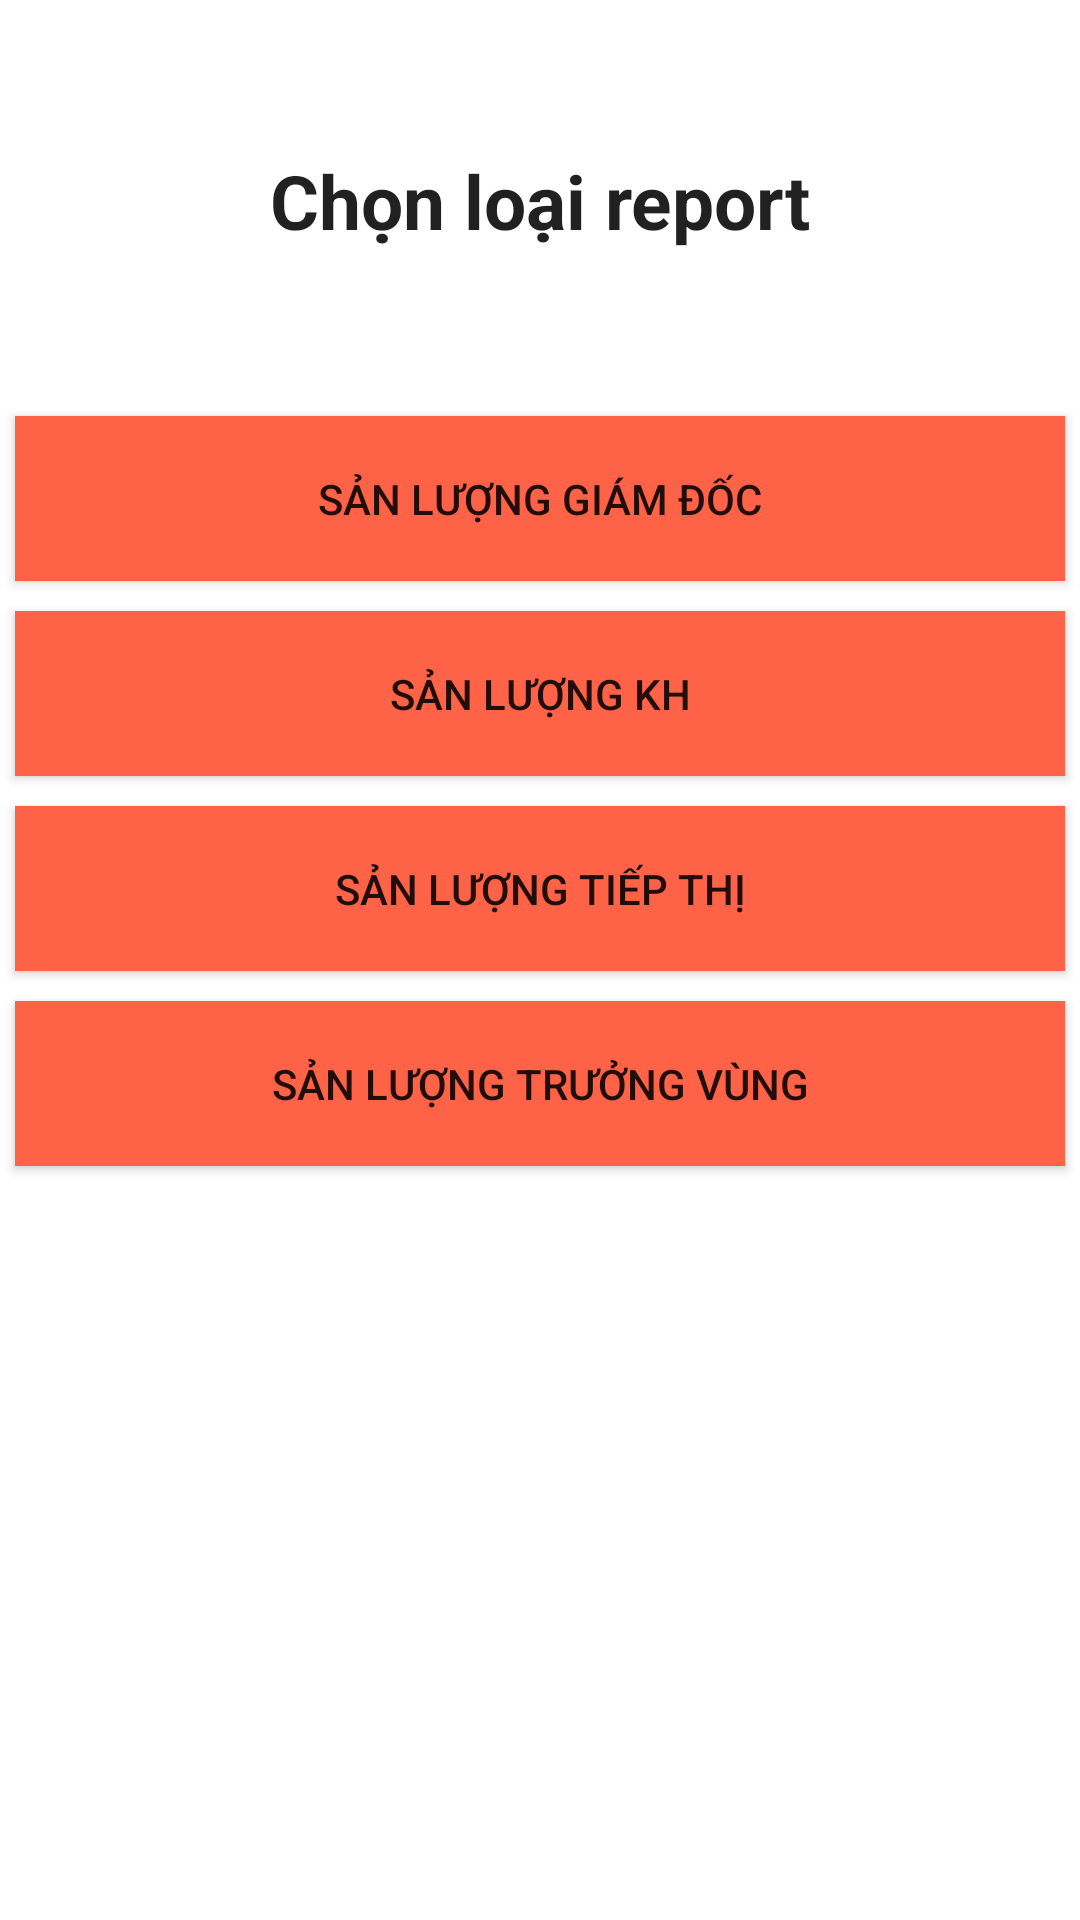

Layout XML and referenced resources for this Android screen:
<!-- AndroidManifest.xml: application theme AppTheme -->
<!-- res/layout/frg_report_option.xml -->
<?xml version="1.0" encoding="utf-8"?>
<LinearLayout xmlns:android="http://schemas.android.com/apk/res/android"
    android:orientation="vertical" android:layout_width="match_parent"
    android:background="#fff"
    android:layout_height="match_parent">
    <TextView
        style="@style/TitleStyle"
        android:layout_marginTop="50dp"
        android:layout_marginBottom="50dp"
        android:gravity="center_horizontal"
        android:text="@string/report_option_title"/>
    <Button
        android:id="@+id/btn_slgd"
        style="@style/ReportOptionStyle"
        android:text="@string/slgd_title"/>
    <Button
        android:id="@+id/btn_slkh"
        style="@style/ReportOptionStyle"
        android:text="@string/slkh_title"/>
    <Button
        android:id="@+id/btn_sltt"
        style="@style/ReportOptionStyle"
        android:text="@string/sltt_title"/>
    <Button
        android:id="@+id/btn_sltv"
        style="@style/ReportOptionStyle"
        android:text="@string/sltv_title"/>
</LinearLayout>
<!-- resources referenced by this layout -->
<resources>
  <string name="report_option_title">Chọn loại report</string>
  <string name="slgd_title">Sản lượng Giám Đốc</string>
  <string name="slkh_title">Sản lượng KH </string>
  <string name="sltt_title">Sản lượng Tiếp Thị </string>
  <string name="sltv_title">Sản lượng Trưởng Vùng </string>
  <style name="ReportOptionStyle" parent="Widget.AppCompat.Button">
          <item name="android:layout_width">match_parent</item>
          <item name="android:layout_height">55dp</item>
          <item name="android:layout_margin">5dp</item>
          <item name="android:layout_gravity">center</item>
          <item name="android:background">@drawable/bg_report_option</item>
      </style>
  <style name="TitleStyle" parent="TextAppearance.AppCompat">
          <item name="android:layout_width">match_parent</item>
          <item name="android:layout_height">wrap_content</item>
          <item name="android:textStyle">bold</item>
          <item name="android:textSize">25sp</item>
  
      </style>
  <style name="AppTheme" parent="Theme.AppCompat.Light.DarkActionBar">
          
          <item name="colorPrimary">@color/colorPrimary</item>
          <item name="colorPrimaryDark">@color/colorPrimaryDark</item>
          <item name="colorAccent">@color/colorAccent</item>
  
      </style>
  <!-- drawable bg_report_option (drawable) -->
  <?xml version="1.0" encoding="utf-8"?>
  <selector xmlns:android="http://schemas.android.com/apk/res/android">
      <item android:state_pressed="true" >
          <shape android:shape="rectangle">
              <solid android:color="#afff6347"/>
          </shape>
      </item>
      <item android:state_focused="true" >
          <shape android:shape="rectangle">
              <solid android:color="#afff6347"/>
          </shape>
      </item>
      <item  >
          <shape android:shape="rectangle">
              <solid android:color="#ff6347"/>
          </shape>
      </item>
  </selector>
  <!-- not gathered from this repository: default colours our renderer supplied (Android Studio template values) -->
  <color name="colorPrimary">#FF6200EE</color>
  <color name="colorPrimaryDark">#FF3700B3</color>
  <color name="colorAccent">#FF03DAC5</color>
</resources>
